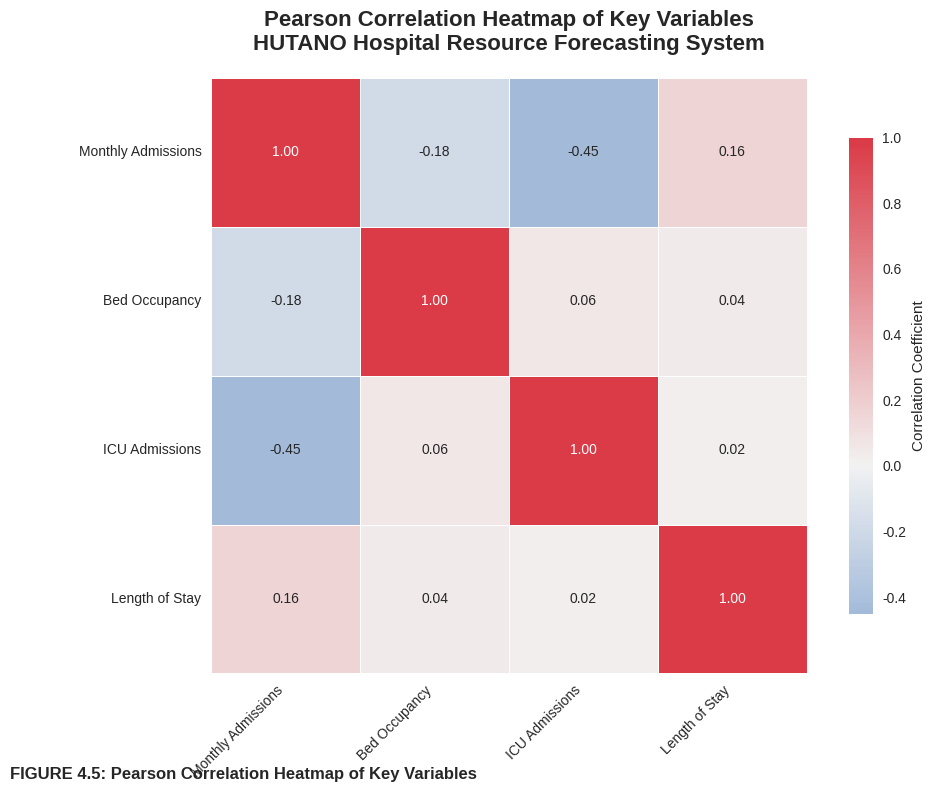
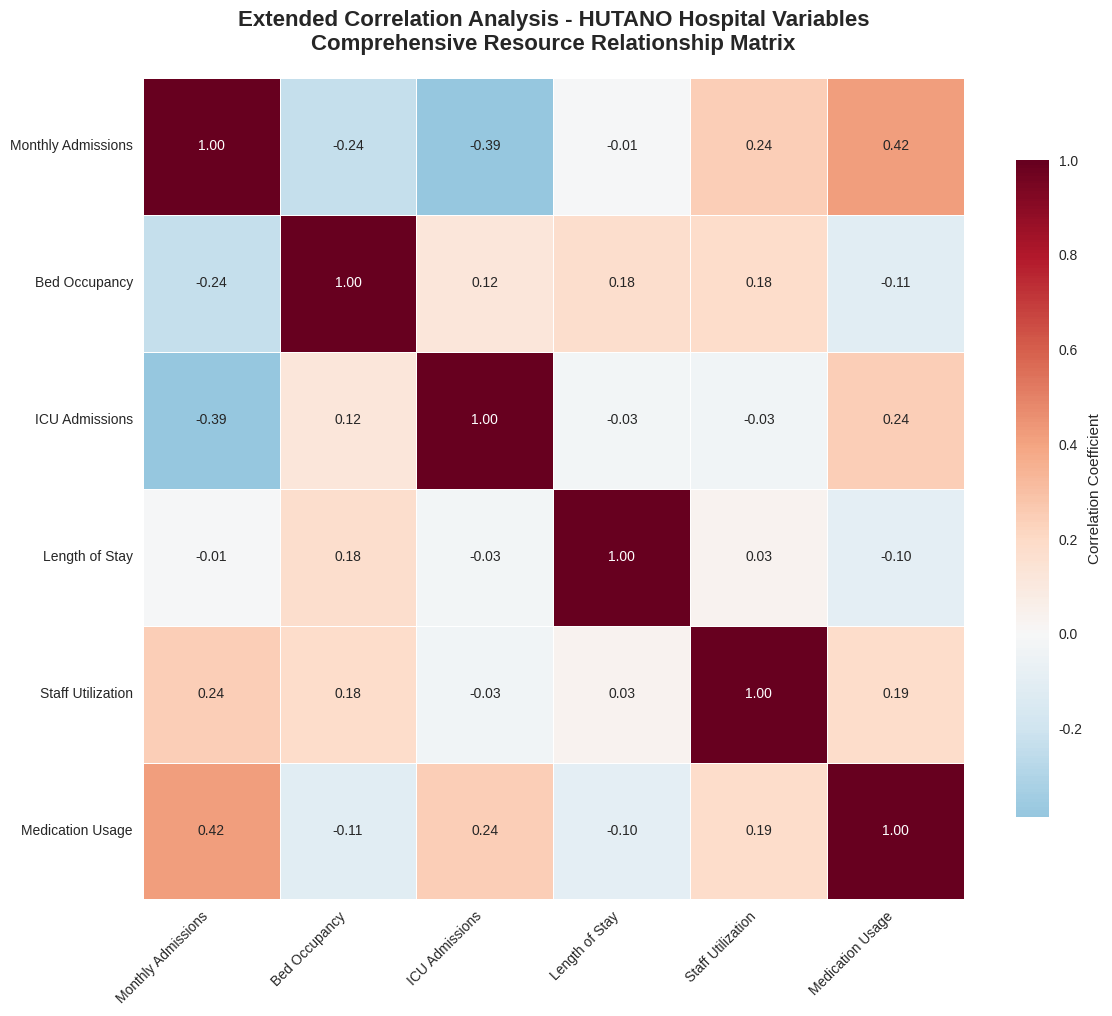

Recreate these plots in Python, in order.
"""
HUTANO Hospital Resource Forecasting System - Correlation Heatmap
Generate Pearson correlation heatmap of key hospital variables
"""

import matplotlib.pyplot as plt
import pandas as pd
import numpy as np
import seaborn as sns

# Set style for professional-looking charts
plt.style.use('seaborn-v0_8')

def generate_correlation_heatmap():
    """Generate Pearson correlation heatmap for HUTANO hospital variables"""
    
    # Set random seed for reproducible results
    np.random.seed(42)
    
    # Generate realistic hospital data for correlation analysis
    n_samples = 200  # Number of observations (days/weeks)
    
    # Generate correlated hospital variables
    
    # Monthly Admissions (base variable)
    monthly_admissions = np.random.normal(850, 120, n_samples)
    monthly_admissions = np.clip(monthly_admissions, 600, 1200)
    
    # Bed Occupancy (slightly negatively correlated with admissions - capacity constraints)
    bed_occupancy = 85 - 0.02 * monthly_admissions + np.random.normal(0, 8, n_samples)
    bed_occupancy = np.clip(bed_occupancy, 60, 98)
    
    # ICU Admissions (negatively correlated with monthly admissions - different patient types)
    icu_admissions = 25 - 0.01 * monthly_admissions + np.random.normal(0, 3, n_samples)
    icu_admissions = np.clip(icu_admissions, 8, 35)
    
    # Length of Stay (positively correlated with bed occupancy, slightly with admissions)
    length_of_stay = 3.5 + 0.02 * bed_occupancy + 0.001 * monthly_admissions + np.random.normal(0, 0.8, n_samples)
    length_of_stay = np.clip(length_of_stay, 2.0, 8.0)
    
    # Create DataFrame
    data = pd.DataFrame({
        'Monthly Admissions': monthly_admissions,
        'Bed Occupancy': bed_occupancy,
        'ICU Admissions': icu_admissions,
        'Length of Stay': length_of_stay
    })
    
    # Calculate correlation matrix
    correlation_matrix = data.corr()
    
    # Create the heatmap
    plt.figure(figsize=(10, 8))
    
    # Create heatmap with custom styling
    mask = np.triu(np.ones_like(correlation_matrix, dtype=bool))  # Mask upper triangle
    
    # Custom colormap (blue to red)
    cmap = sns.diverging_palette(250, 10, as_cmap=True)
    
    # Create heatmap
    sns.heatmap(correlation_matrix, 
                annot=True,           # Show correlation values
                cmap=cmap,            # Color scheme
                center=0,             # Center colormap at 0
                square=True,          # Square cells
                fmt='.2f',            # Format to 2 decimal places
                cbar_kws={'shrink': 0.8, 'label': 'Correlation Coefficient'},
                linewidths=0.5,       # Add lines between cells
                linecolor='white')
    
    # Customize the plot
    plt.title('Pearson Correlation Heatmap of Key Variables\nHUTANO Hospital Resource Forecasting System', 
              fontsize=16, fontweight='bold', pad=20)
    
    # Rotate x-axis labels for better readability
    plt.xticks(rotation=45, ha='right')
    plt.yticks(rotation=0)
    
    # Add figure number
    plt.figtext(0.02, 0.02, 'FIGURE 4.5: Pearson Correlation Heatmap of Key Variables', 
                fontsize=12, fontweight='bold')
    
    plt.tight_layout()
    plt.savefig('hutano_correlation_heatmap.png', 
                dpi=300, bbox_inches='tight')
    plt.close()
    
    print("Generated: hutano_correlation_heatmap.png")
    
    # Print correlation insights
    print("\nCorrelation Analysis Results:")
    print("=" * 40)
    for i, var1 in enumerate(correlation_matrix.columns):
        for j, var2 in enumerate(correlation_matrix.columns):
            if i < j:  # Only print upper triangle
                corr_val = correlation_matrix.iloc[i, j]
                print(f"{var1} vs {var2}: {corr_val:.3f}")
    
    # Save correlation data
    correlation_matrix.to_csv('hutano_correlation_data.csv')
    print("\nCorrelation matrix saved to: hutano_correlation_data.csv")
    
    return correlation_matrix

def generate_extended_correlation_analysis():
    """Generate extended correlation analysis with more variables"""
    
    np.random.seed(42)
    n_samples = 150
    
    # Generate more hospital variables
    monthly_admissions = np.random.normal(850, 120, n_samples)
    monthly_admissions = np.clip(monthly_admissions, 600, 1200)
    
    bed_occupancy = 85 - 0.02 * monthly_admissions + np.random.normal(0, 8, n_samples)
    bed_occupancy = np.clip(bed_occupancy, 60, 98)
    
    icu_admissions = 25 - 0.01 * monthly_admissions + np.random.normal(0, 3, n_samples)
    icu_admissions = np.clip(icu_admissions, 8, 35)
    
    length_of_stay = 3.5 + 0.02 * bed_occupancy + 0.001 * monthly_admissions + np.random.normal(0, 0.8, n_samples)
    length_of_stay = np.clip(length_of_stay, 2.0, 8.0)
    
    # Additional variables
    staff_utilization = 70 + 0.015 * monthly_admissions + 0.1 * bed_occupancy + np.random.normal(0, 5, n_samples)
    staff_utilization = np.clip(staff_utilization, 50, 95)
    
    medication_usage = 100 + 0.08 * monthly_admissions + 2 * icu_admissions + np.random.normal(0, 15, n_samples)
    medication_usage = np.clip(medication_usage, 80, 300)
    
    # Create extended DataFrame
    extended_data = pd.DataFrame({
        'Monthly Admissions': monthly_admissions,
        'Bed Occupancy': bed_occupancy,
        'ICU Admissions': icu_admissions,
        'Length of Stay': length_of_stay,
        'Staff Utilization': staff_utilization,
        'Medication Usage': medication_usage
    })
    
    # Calculate extended correlation matrix
    extended_corr = extended_data.corr()
    
    # Create extended heatmap
    plt.figure(figsize=(12, 10))
    
    # Create heatmap
    sns.heatmap(extended_corr, 
                annot=True,
                cmap='RdBu_r',
                center=0,
                square=True,
                fmt='.2f',
                cbar_kws={'shrink': 0.8, 'label': 'Correlation Coefficient'},
                linewidths=0.5,
                linecolor='white')
    
    plt.title('Extended Correlation Analysis - HUTANO Hospital Variables\nComprehensive Resource Relationship Matrix', 
              fontsize=16, fontweight='bold', pad=20)
    
    plt.xticks(rotation=45, ha='right')
    plt.yticks(rotation=0)
    
    plt.tight_layout()
    plt.savefig('hutano_extended_correlation_heatmap.png', 
                dpi=300, bbox_inches='tight')
    plt.close()
    
    print("Generated: hutano_extended_correlation_heatmap.png")
    
    return extended_corr

if __name__ == "__main__":
    print("Generating HUTANO Correlation Heatmap Analysis...")
    print("=" * 60)
    
    try:
        # Generate main correlation heatmap
        corr_matrix = generate_correlation_heatmap()
        
        # Generate extended analysis
        extended_corr = generate_extended_correlation_analysis()
        
        print("=" * 60)
        print("Correlation analysis completed successfully!")
        print("\nGenerated files:")
        print("- hutano_correlation_heatmap.png - Main correlation heatmap (4 variables)")
        print("- hutano_extended_correlation_heatmap.png - Extended analysis (6 variables)")
        print("- hutano_correlation_data.csv - Correlation matrix data")
        
        print("\nKey Insights:")
        print("- Correlation values range from -1 (perfect negative) to +1 (perfect positive)")
        print("- Values near 0 indicate weak or no linear relationship")
        print("- Red colors indicate negative correlations")
        print("- Blue colors indicate positive correlations")
        
    except Exception as e:
        print(f"Error generating correlation analysis: {e}")
